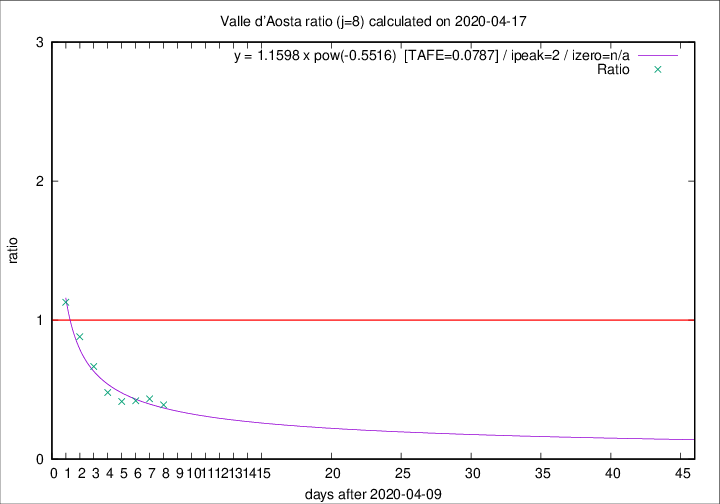

The file beside this chart, header and first rows:
2020-04-17, 1, 123, 18, 46, 0.3913
2020-04-16, 1, 122, 20, 46, 0.4348
2020-04-15, 3, 121, 21, 50, 0.4200
2020-04-14, 3, 118, 22, 53, 0.4151
2020-04-13, 3, 115, 24, 50, 0.4800
2020-04-12, 5, 112, 30, 45, 0.6667
2020-04-11, 0, 107, 37, 42, 0.8810
2020-04-10, 2, 107, 44, 39, 1.128
